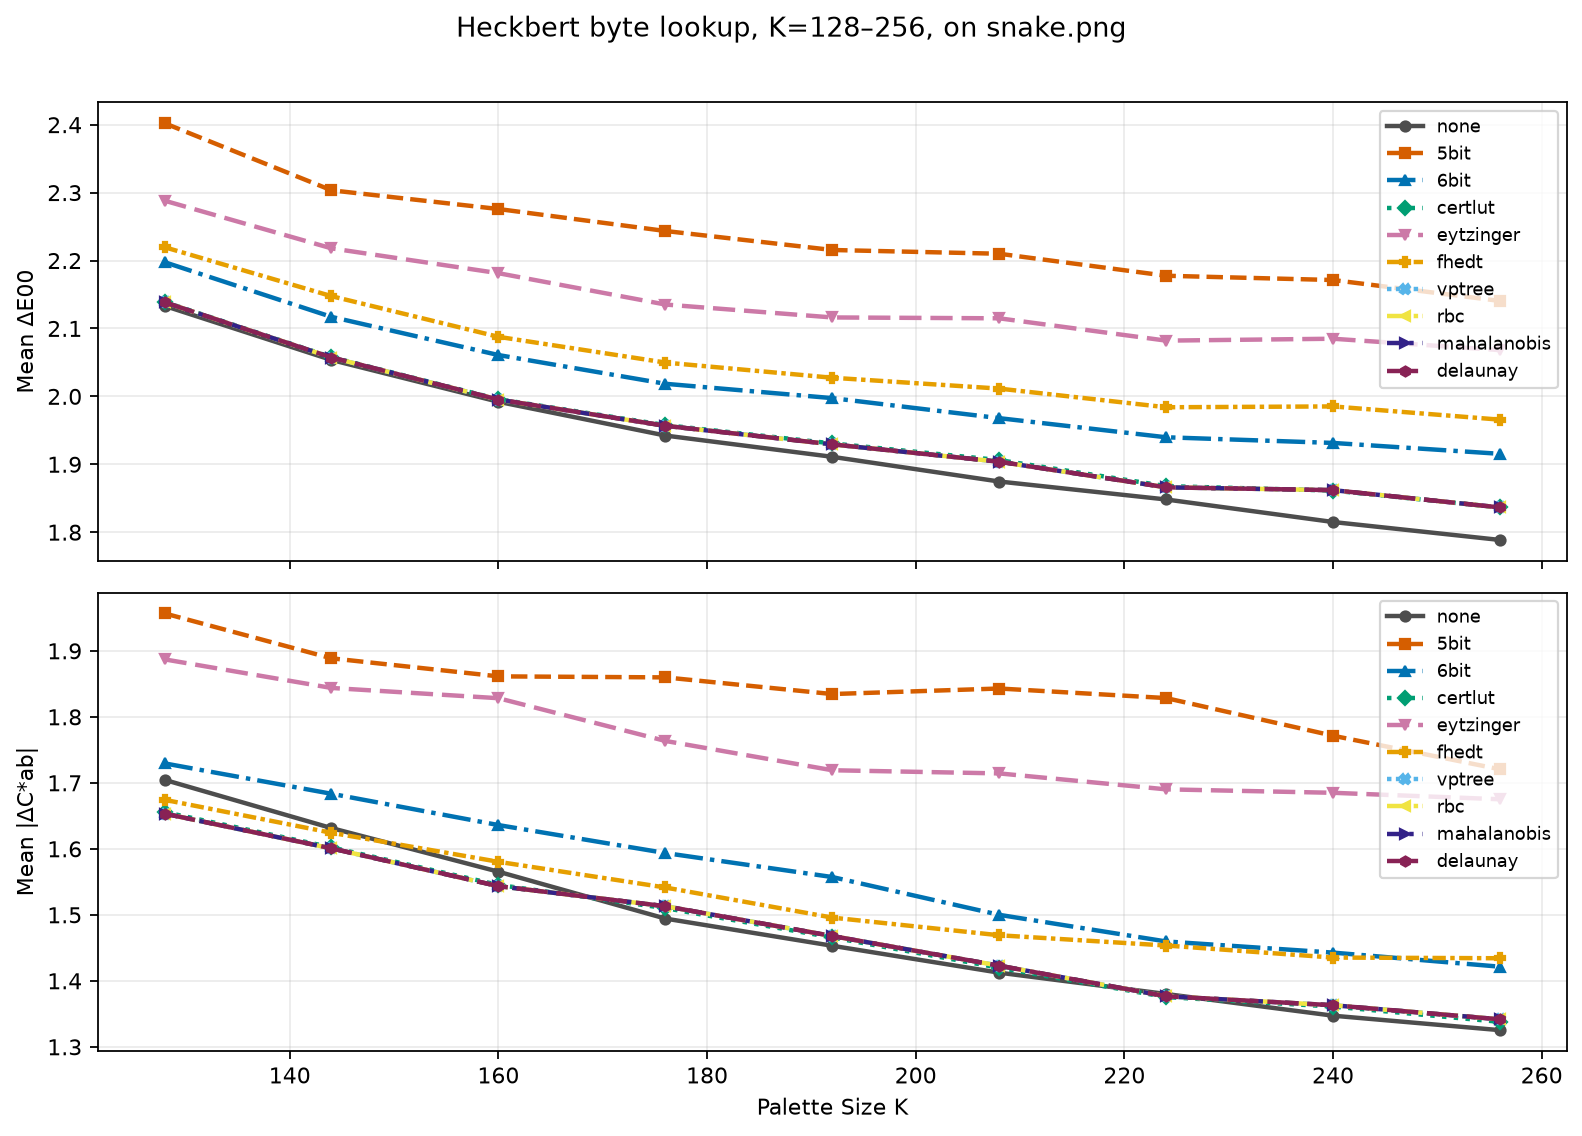

Data behind this chart, as committed beside it:
kind, command, template, image, colors, Δ E00_mean, Δ Chroma_mean
image, command1, {img2sixel} --threads=1 --precision=8bit…, images/snake.png, 128, 2.133, 1.705
image, command1, {img2sixel} --threads=1 --precision=8bit…, images/snake.png, 144, 2.054, 1.631
image, command1, {img2sixel} --threads=1 --precision=8bit…, images/snake.png, 160, 1.992, 1.565
image, command1, {img2sixel} --threads=1 --precision=8bit…, images/snake.png, 176, 1.942, 1.494
image, command1, {img2sixel} --threads=1 --precision=8bit…, images/snake.png, 192, 1.911, 1.453
image, command1, {img2sixel} --threads=1 --precision=8bit…, images/snake.png, 208, 1.875, 1.412
image, command1, {img2sixel} --threads=1 --precision=8bit…, images/snake.png, 224, 1.848, 1.38
image, command1, {img2sixel} --threads=1 --precision=8bit…, images/snake.png, 240, 1.815, 1.347
image, command1, {img2sixel} --threads=1 --precision=8bit…, images/snake.png, 256, 1.789, 1.325
image, command2, {img2sixel} --threads=1 --precision=8bit…, images/snake.png, 128, 2.402, 1.957
image, command2, {img2sixel} --threads=1 --precision=8bit…, images/snake.png, 144, 2.303, 1.889
image, command2, {img2sixel} --threads=1 --precision=8bit…, images/snake.png, 160, 2.276, 1.861
image, command2, {img2sixel} --threads=1 --precision=8bit…, images/snake.png, 176, 2.244, 1.86
image, command2, {img2sixel} --threads=1 --precision=8bit…, images/snake.png, 192, 2.216, 1.835
image, command2, {img2sixel} --threads=1 --precision=8bit…, images/snake.png, 208, 2.21, 1.843
image, command2, {img2sixel} --threads=1 --precision=8bit…, images/snake.png, 224, 2.178, 1.828
image, command2, {img2sixel} --threads=1 --precision=8bit…, images/snake.png, 240, 2.171, 1.771
image, command2, {img2sixel} --threads=1 --precision=8bit…, images/snake.png, 256, 2.141, 1.721
image, command3, {img2sixel} --threads=1 --precision=8bit…, images/snake.png, 128, 2.198, 1.73
image, command3, {img2sixel} --threads=1 --precision=8bit…, images/snake.png, 144, 2.117, 1.683
image, command3, {img2sixel} --threads=1 --precision=8bit…, images/snake.png, 160, 2.061, 1.636
image, command3, {img2sixel} --threads=1 --precision=8bit…, images/snake.png, 176, 2.019, 1.594
image, command3, {img2sixel} --threads=1 --precision=8bit…, images/snake.png, 192, 1.997, 1.557
image, command3, {img2sixel} --threads=1 --precision=8bit…, images/snake.png, 208, 1.968, 1.5
image, command3, {img2sixel} --threads=1 --precision=8bit…, images/snake.png, 224, 1.94, 1.46
image, command3, {img2sixel} --threads=1 --precision=8bit…, images/snake.png, 240, 1.931, 1.443
image, command3, {img2sixel} --threads=1 --precision=8bit…, images/snake.png, 256, 1.915, 1.421
image, command4, {img2sixel} --threads=1 --precision=8bit…, images/snake.png, 128, 2.139, 1.656
image, command4, {img2sixel} --threads=1 --precision=8bit…, images/snake.png, 144, 2.058, 1.602
image, command4, {img2sixel} --threads=1 --precision=8bit…, images/snake.png, 160, 1.996, 1.545
image, command4, {img2sixel} --threads=1 --precision=8bit…, images/snake.png, 176, 1.958, 1.51
image, command4, {img2sixel} --threads=1 --precision=8bit…, images/snake.png, 192, 1.931, 1.466
image, command4, {img2sixel} --threads=1 --precision=8bit…, images/snake.png, 208, 1.906, 1.42
image, command4, {img2sixel} --threads=1 --precision=8bit…, images/snake.png, 224, 1.868, 1.375
image, command4, {img2sixel} --threads=1 --precision=8bit…, images/snake.png, 240, 1.861, 1.361
image, command4, {img2sixel} --threads=1 --precision=8bit…, images/snake.png, 256, 1.836, 1.338
image, command5, {img2sixel} --threads=1 --precision=8bit…, images/snake.png, 128, 2.288, 1.887
image, command5, {img2sixel} --threads=1 --precision=8bit…, images/snake.png, 144, 2.218, 1.844
image, command5, {img2sixel} --threads=1 --precision=8bit…, images/snake.png, 160, 2.181, 1.828
image, command5, {img2sixel} --threads=1 --precision=8bit…, images/snake.png, 176, 2.135, 1.764
image, command5, {img2sixel} --threads=1 --precision=8bit…, images/snake.png, 192, 2.116, 1.719
image, command5, {img2sixel} --threads=1 --precision=8bit…, images/snake.png, 208, 2.115, 1.714
image, command5, {img2sixel} --threads=1 --precision=8bit…, images/snake.png, 224, 2.082, 1.69
image, command5, {img2sixel} --threads=1 --precision=8bit…, images/snake.png, 240, 2.085, 1.685
image, command5, {img2sixel} --threads=1 --precision=8bit…, images/snake.png, 256, 2.068, 1.675
image, command6, {img2sixel} --threads=1 --precision=8bit…, images/snake.png, 128, 2.22, 1.674
image, command6, {img2sixel} --threads=1 --precision=8bit…, images/snake.png, 144, 2.148, 1.624
image, command6, {img2sixel} --threads=1 --precision=8bit…, images/snake.png, 160, 2.088, 1.58
image, command6, {img2sixel} --threads=1 --precision=8bit…, images/snake.png, 176, 2.05, 1.541
image, command6, {img2sixel} --threads=1 --precision=8bit…, images/snake.png, 192, 2.027, 1.496
image, command6, {img2sixel} --threads=1 --precision=8bit…, images/snake.png, 208, 2.011, 1.469
image, command6, {img2sixel} --threads=1 --precision=8bit…, images/snake.png, 224, 1.984, 1.454
image, command6, {img2sixel} --threads=1 --precision=8bit…, images/snake.png, 240, 1.985, 1.435
image, command6, {img2sixel} --threads=1 --precision=8bit…, images/snake.png, 256, 1.966, 1.434
image, command7, {img2sixel} --threads=1 --precision=8bit…, images/snake.png, 128, 2.139, 1.653
image, command7, {img2sixel} --threads=1 --precision=8bit…, images/snake.png, 144, 2.057, 1.601
image, command7, {img2sixel} --threads=1 --precision=8bit…, images/snake.png, 160, 1.995, 1.543
image, command7, {img2sixel} --threads=1 --precision=8bit…, images/snake.png, 176, 1.957, 1.513
image, command7, {img2sixel} --threads=1 --precision=8bit…, images/snake.png, 192, 1.929, 1.468
image, command7, {img2sixel} --threads=1 --precision=8bit…, images/snake.png, 208, 1.904, 1.423
... 30 more rows
